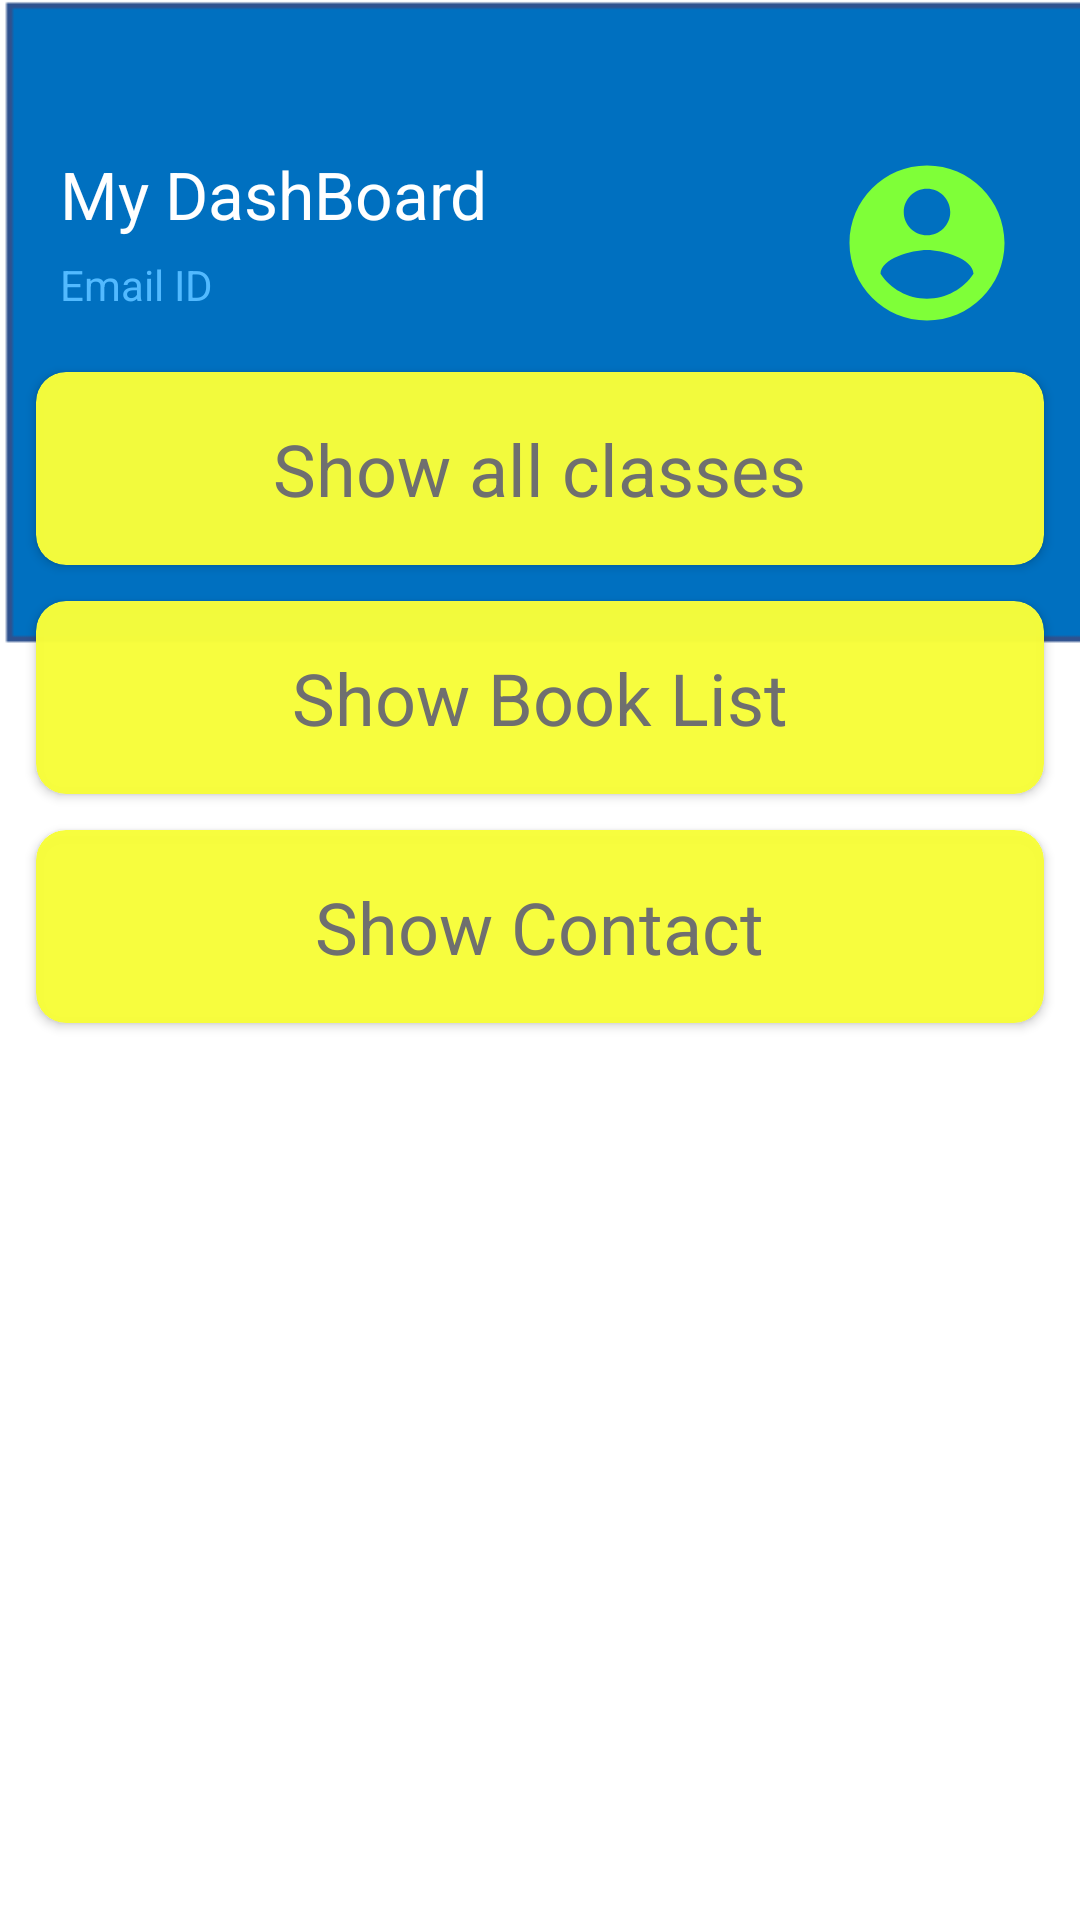

Android layout source for this screen:
<!-- AndroidManifest.xml: application theme AppTheme -->
<!-- res/layout/navshowpage.xml -->
<?xml version="1.0" encoding="utf-8"?>
<RelativeLayout xmlns:android="http://schemas.android.com/apk/res/android"
    android:layout_width="match_parent" android:layout_height="match_parent"
    android:id="@+id/navshow"
    android:background="@drawable/backgrounddisp"
    xmlns:app="http://schemas.android.com/apk/res-auto">
    <RelativeLayout
        android:id="@+id/rldash"
        android:layout_width="match_parent"
        android:layout_height="wrap_content"
        android:layout_marginLeft="20dp"
        android:layout_marginTop="50dp"
        android:layout_marginRight="20dp"
        android:layout_alignParentTop="true">

        <ImageView
            android:layout_width="62dp"
            android:layout_height="62dp"
            android:layout_alignParentRight="true"
            android:src="@drawable/ic_account" />

        <TextView
            android:id="@+id/tvmydash"
            android:layout_width="wrap_content"
            android:layout_height="wrap_content"
            android:text="My DashBoard"
            android:textColor="#FFFFFF"
            android:textSize="22sp" />

        <TextView
            android:layout_width="wrap_content"
            android:layout_height="wrap_content"
            android:layout_below="@id/tvmydash"
            android:layout_marginTop="6dp"
            android:text="Email ID"
            android:textColor="#52BAFF"
            android:textSize="14sp"
            android:id="@+id/tvemailview"/>
    </RelativeLayout>
    <GridLayout
        android:id="@+id/gldash"
        android:layout_below="@id/rldash"
        android:layout_width="match_parent"
        android:layout_height="wrap_content"
        android:layout_margin="6dp"
        android:alignmentMode="alignMargins"
        android:columnCount="1"
        android:columnOrderPreserved="false"
        android:fitsSystemWindows="true"
        android:paddingBottom="16dp"
        android:rowCount="12">
        <androidx.cardview.widget.CardView
            android:id="@+id/clshowclass"
            android:layout_width="match_parent"
            android:layout_height="wrap_content"
            android:layout_rowWeight="0"
            android:layout_columnWeight="1"
            android:layout_margin="6dp"
            android:elevation="4dp"
            app:cardBackgroundColor="@color/mycolor"
            app:cardCornerRadius="10dp">

            <LinearLayout
                android:layout_width="match_parent"
                android:layout_height="match_parent"
                android:gravity="center"
                android:orientation="vertical"
                android:paddingTop="16dp"
                android:paddingBottom="16dp">

                
                
                
                

                <TextView
                    android:layout_width="wrap_content"
                    android:layout_height="wrap_content"
                    android:textSize="24sp"
                    android:text="Show all classes"
                    android:textColor="#6f6f6f" />
            </LinearLayout>
        </androidx.cardview.widget.CardView>
        <androidx.cardview.widget.CardView
            android:id="@+id/clshowbooklist"
            android:layout_width="match_parent"
            android:layout_height="wrap_content"
            android:layout_rowWeight="0"
            android:layout_columnWeight="1"
            android:layout_margin="6dp"
            android:elevation="4dp"
            app:cardBackgroundColor="@color/mycolor"
            app:cardCornerRadius="10dp">

            <LinearLayout
                android:layout_width="match_parent"
                android:layout_height="match_parent"
                android:gravity="center"
                android:orientation="vertical"
                android:paddingTop="16dp"
                android:paddingBottom="16dp">

                
                
                
                

                <TextView
                    android:layout_width="wrap_content"
                    android:layout_height="wrap_content"
                    android:textSize="24sp"
                    android:text="Show Book List"
                    android:textColor="#6f6f6f" />
            </LinearLayout>
        </androidx.cardview.widget.CardView>
        <androidx.cardview.widget.CardView
            android:id="@+id/clshowcontact"
            android:layout_width="match_parent"
            android:layout_height="wrap_content"
            android:layout_rowWeight="0"
            android:layout_columnWeight="1"
            android:layout_margin="6dp"
            android:elevation="4dp"
            app:cardBackgroundColor="@color/mycolor"
            app:cardCornerRadius="10dp">

            <LinearLayout
                android:layout_width="match_parent"
                android:layout_height="match_parent"
                android:gravity="center"
                android:orientation="vertical"
                android:paddingTop="16dp"
                android:paddingBottom="16dp">

                
                
                
                

                <TextView
                    android:layout_width="wrap_content"
                    android:layout_height="wrap_content"
                    android:textSize="24sp"
                    android:text="Show Contact"
                    android:textColor="#6f6f6f" />
            </LinearLayout>
        </androidx.cardview.widget.CardView>
    </GridLayout>
</RelativeLayout>
<!-- resources referenced by this layout -->
<resources>
  <color name="mycolor">#FAF7FD3B</color>
  <!-- drawable backgrounddisp: png bitmap (drawable, 3031 bytes) -->
  <!-- drawable ic_account (drawable) -->
  <vector android:height="24dp" android:tint="#7FFF38"
      android:viewportHeight="24.0" android:viewportWidth="24.0"
      android:width="24dp" xmlns:android="http://schemas.android.com/apk/res/android">
      <path android:fillColor="#FF000000" android:pathData="M12,2C6.48,2 2,6.48 2,12s4.48,10 10,10 10,-4.48 10,-10S17.52,2 12,2zM12,5c1.66,0 3,1.34 3,3s-1.34,3 -3,3 -3,-1.34 -3,-3 1.34,-3 3,-3zM12,19.2c-2.5,0 -4.71,-1.28 -6,-3.22 0.03,-1.99 4,-3.08 6,-3.08 1.99,0 5.97,1.09 6,3.08 -1.29,1.94 -3.5,3.22 -6,3.22z"/>
  </vector>
  <style name="AppTheme" parent="Theme.AppCompat.Light.DarkActionBar">
          
          <item name="colorPrimary">@color/colorPrimary</item>
          <item name="colorPrimaryDark">@color/colorPrimaryDark</item>
          <item name="colorAccent">@color/colorAccent</item>
      </style>
  <color name="colorPrimary">#6200EE</color>
  <color name="colorPrimaryDark">#3700B3</color>
  <color name="colorAccent">#03DAC5</color>
</resources>
